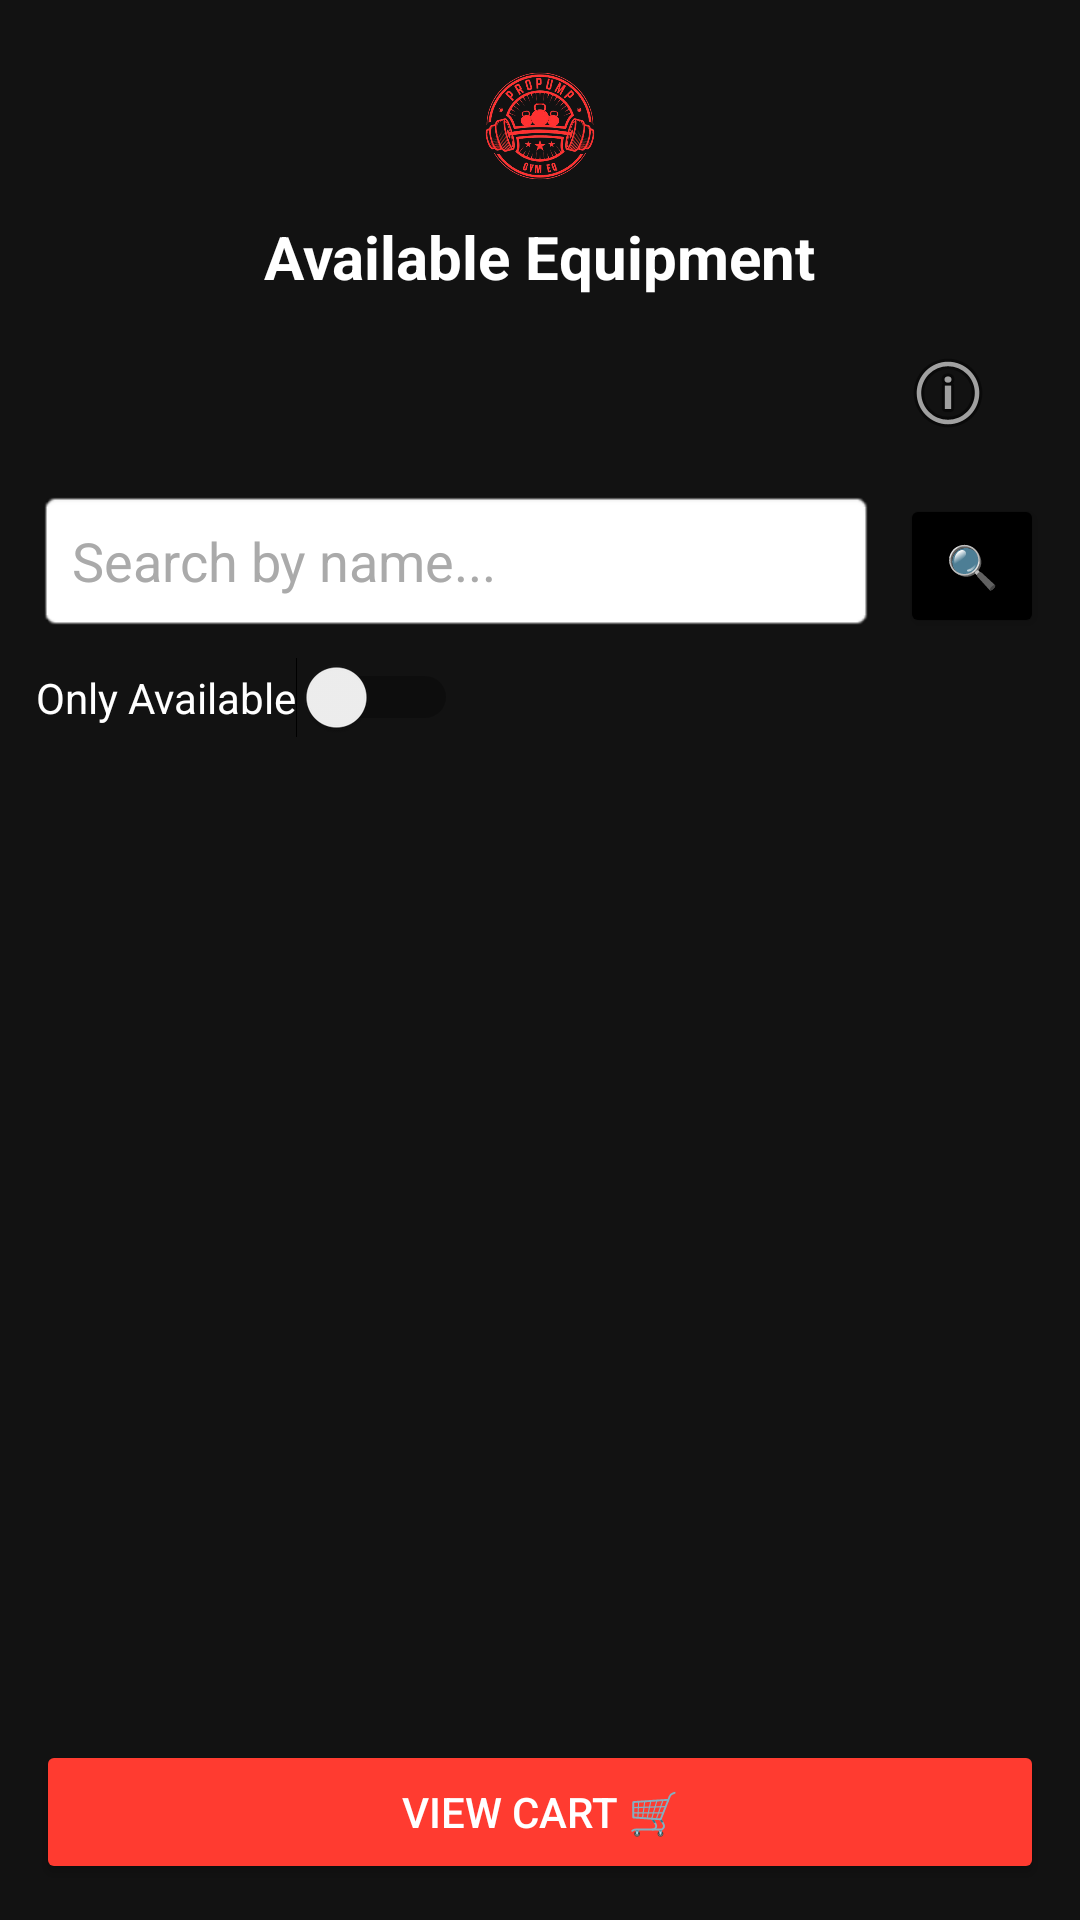

Produce the Android XML layout that renders to this screen, including the resource entries it uses.
<!-- AndroidManifest.xml: application theme Theme.GymRentalApp -->
<!-- res/layout/activity_home.xml -->
<?xml version="1.0" encoding="utf-8"?>
<LinearLayout xmlns:android="http://schemas.android.com/apk/res/android"
    android:orientation="vertical"
    android:layout_width="match_parent"
    android:layout_height="match_parent"
    android:background="#121212"
    android:padding="12dp">

    <ImageView
        android:layout_width="60dp"
        android:layout_height="60dp"
        android:layout_gravity="center"
        android:src="@drawable/propump_logo" />

    <TextView
        android:layout_width="wrap_content"
        android:layout_height="wrap_content"
        android:text="Available Equipment"
        android:textSize="20sp"
        android:textColor="@android:color/white"
        android:textStyle="bold"
        android:layout_gravity="center"
        android:layout_marginBottom="8dp" />
    <LinearLayout
        android:layout_width="wrap_content"
        android:layout_height="wrap_content"
        android:layout_gravity="end"
        android:orientation="horizontal"
        android:layout_marginBottom="8dp">

        <ImageButton
            android:id="@+id/historyButton"
            android:layout_width="48dp"
            android:layout_height="48dp"
            android:background="@android:color/transparent"
            android:text="📜"
            android:contentDescription="Order History"
            android:layout_gravity="end"
            android:layout_marginEnd="8dp"
            android:src="@android:drawable/ic_menu_info_details" />
           </LinearLayout>

        <LinearLayout
        android:layout_width="match_parent"
        android:layout_height="wrap_content"
        android:orientation="horizontal"
        android:layout_marginBottom="8dp">

        <EditText
            android:id="@+id/searchInput"
            android:layout_width="0dp"
            android:layout_weight="1"
            android:layout_height="48dp"
            android:hint="Search by name..."
            android:background="@android:drawable/editbox_background_normal"
            android:paddingHorizontal="12dp"
            android:textColor="@android:color/white"
            android:textColorHint="#AAAAAA" />


        <Button
            android:id="@+id/searchButton"
            android:layout_width="48dp"
            android:layout_height="48dp"
            android:text="🔍"
            android:backgroundTint="#000000"
            android:textColor="@android:color/white"
            android:layout_marginStart="8dp"/>
    </LinearLayout>

    <Switch
        android:id="@+id/onlyAvailableSwitch"
        android:layout_width="wrap_content"
        android:layout_height="wrap_content"
        android:text="Only Available"
        android:textColor="@android:color/white"
        android:layout_marginBottom="8dp" />

    <androidx.recyclerview.widget.RecyclerView
        android:id="@+id/equipmentRecyclerView"
        android:layout_width="match_parent"
        android:layout_height="0dp"
        android:layout_weight="1"
        android:clipToPadding="false"
        android:paddingBottom="8dp" />

    <Button
        android:id="@+id/openCartButton"
        android:layout_width="match_parent"
        android:layout_height="wrap_content"
        android:text="VIEW CART 🛒"
        android:textColor="@android:color/white"
        android:backgroundTint="#FF3B30"
        android:layout_marginTop="8dp"
        android:textAllCaps="true" />

</LinearLayout>
<!-- resources referenced by this layout -->
<resources>
  <!-- drawable propump_logo: png bitmap (drawable, 135700 bytes) -->
  <style name="Theme.GymRentalApp" parent="Theme.MaterialComponents.DayNight.NoActionBar">
          
          <item name="colorPrimary">@color/purple_500</item>
          <item name="colorPrimaryVariant">@color/purple_700</item>
          <item name="colorOnPrimary">@color/white</item>
  
          
          <item name="colorSecondary">@color/teal_200</item>
          <item name="colorSecondaryVariant">@color/teal_700</item>
          <item name="colorOnSecondary">@color/black</item>
  
          
          <item name="android:statusBarColor">?attr/colorPrimaryVariant</item>
  
          
      </style>
  <color name="purple_500">#FF6200EE</color>
  <color name="purple_700">#FF3700B3</color>
  <color name="white">#FFFFFFFF</color>
  <color name="teal_200">#FF03DAC5</color>
  <color name="teal_700">#FF018786</color>
  <color name="black">#FF000000</color>
</resources>
